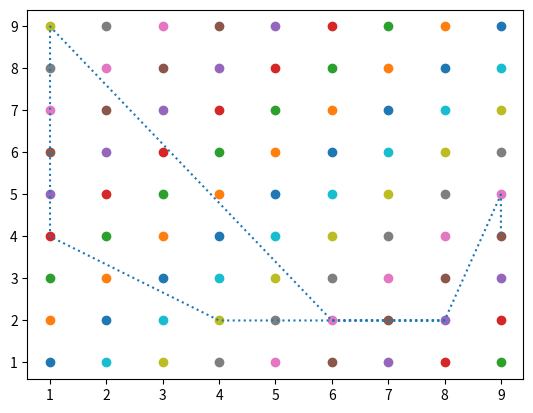

Reproduce this figure in Python.
import matplotlib.pyplot as plt
import numpy as np
import pprint
from random import randint, shuffle

"""
Created on Thu Mar  2 07:36:56 2023

@author: aluno
"""

x = [n for n in range (1, 10)]
y = [n for n in range (1, 10)]

pp = pprint.PrettyPrinter(indent=4)
pp.pprint(x)
pp.pprint(y)

for v in x:
    for w in y:
        plt.scatter(v, w)
        
x_path = []
y_path = []

MAX_LEN = len(x)

for x in x:
    x_p = randint(1, MAX_LEN)
    y_p = randint(1, MAX_LEN)
    
    x_path.append(x_p)
    y_path.append(y_p)

plt.plot(x_path, y_path, linestyle = 'dotted')
plt.show()